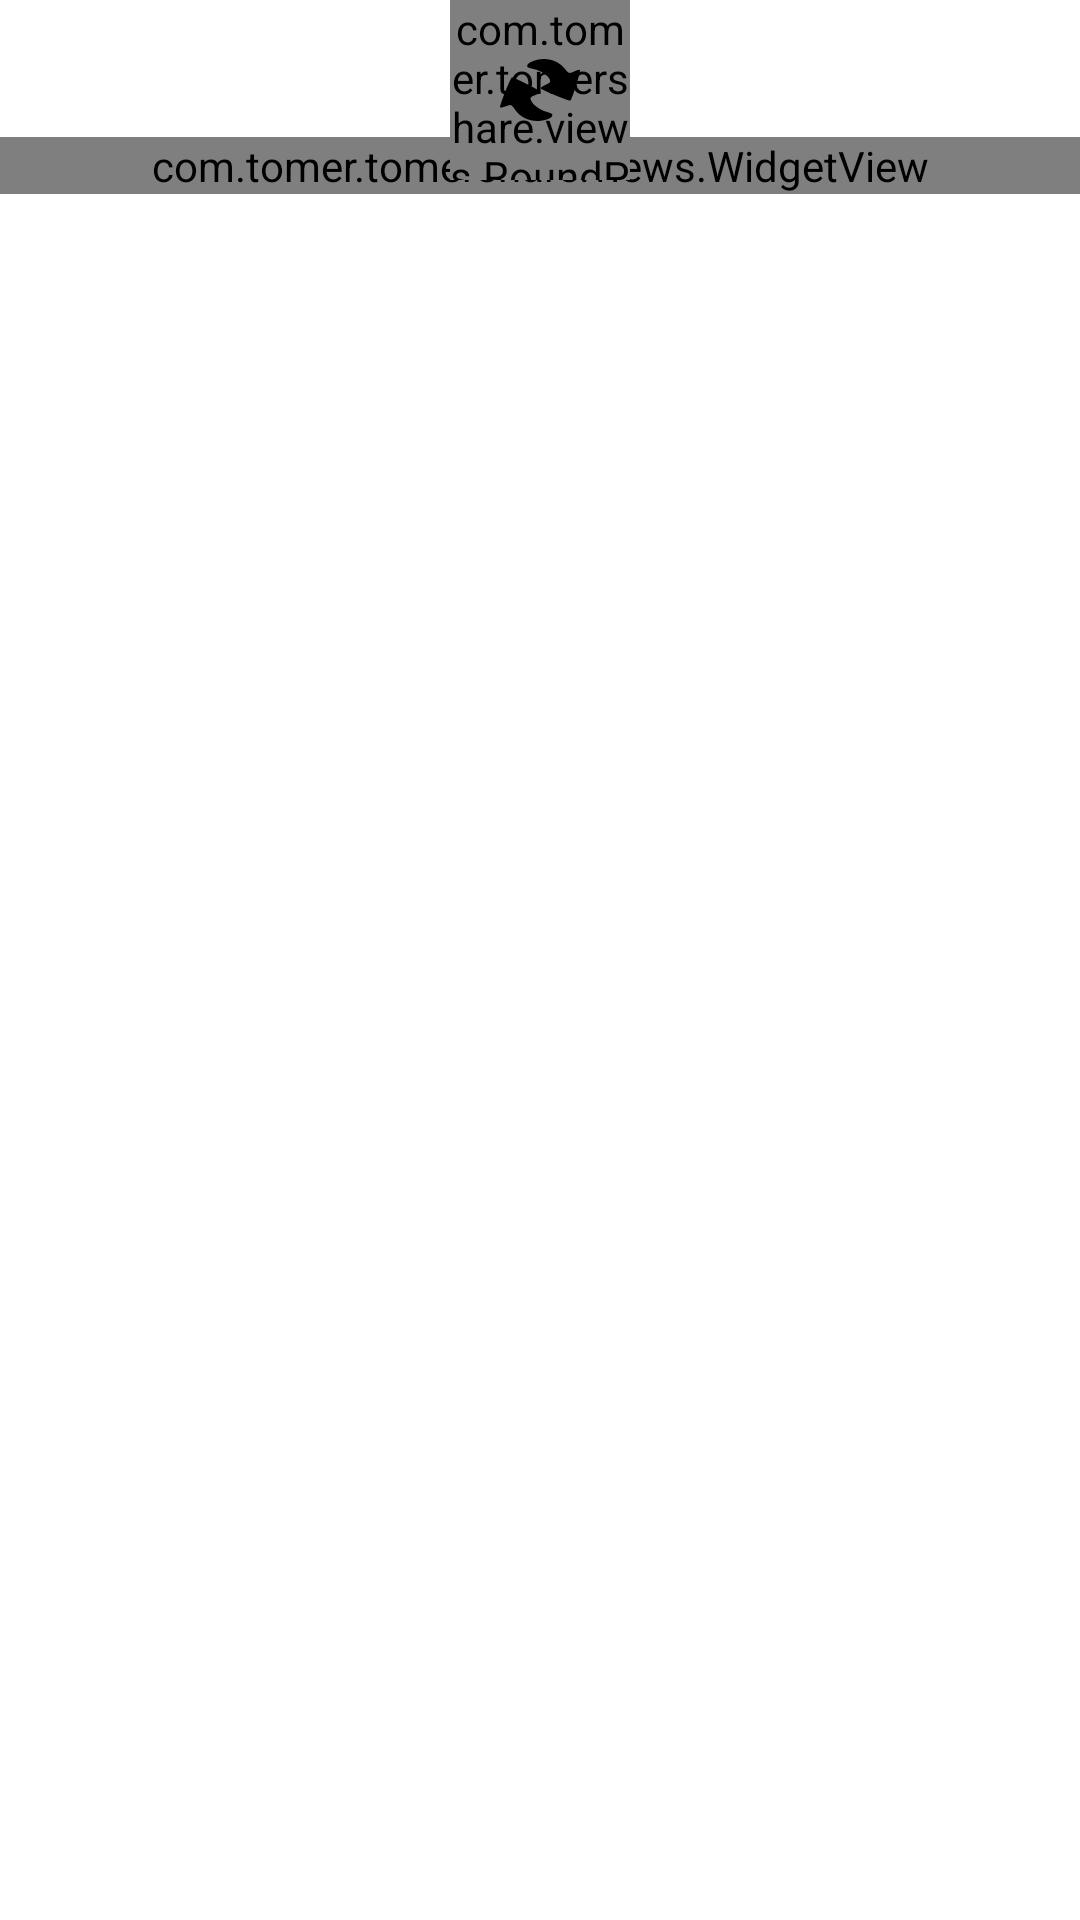

Layout XML and referenced resources for this Android screen:
<!-- AndroidManifest.xml: application theme Theme.TomerShare -->
<!-- res/layout/widget_lay.xml -->
<?xml version="1.0" encoding="utf-8"?>
<androidx.constraintlayout.widget.ConstraintLayout xmlns:android="http://schemas.android.com/apk/res/android"
    xmlns:app="http://schemas.android.com/apk/res-auto"
    xmlns:tools="http://schemas.android.com/tools"
    android:layout_width="match_parent"
    android:layout_height="wrap_content"
    android:forceDarkAllowed="false"
    tools:targetApi="q">

    <com.tomer.tomershare.views.WidgetView
        android:id="@+id/mainCard"
        android:layout_width="match_parent"
        android:layout_height="wrap_content"
        app:layout_constraintTop_toBottomOf="@id/example_Tv" />


    <com.tomer.tomershare.views.RoundProgView
        android:id="@+id/cardView"
        android:layout_width="60dp"
        android:layout_height="60dp"
        app:layout_constraintDimensionRatio="1"
        app:layout_constraintEnd_toEndOf="parent"
        app:layout_constraintStart_toStartOf="parent"
        app:layout_constraintTop_toTopOf="parent" />

    <ImageView
        android:id="@+id/imgRot"
        android:layout_width="60dp"
        android:layout_height="60dp"
        android:contentDescription="@string/des"
        android:padding="16dp"
        android:src="@drawable/logo"
        app:layout_constraintBottom_toBottomOf="@id/cardView"
        app:layout_constraintEnd_toEndOf="@id/cardView"
        app:layout_constraintStart_toStartOf="@id/cardView"
        app:layout_constraintTop_toTopOf="@id/cardView" />

    <TextView
        android:id="@+id/example_Tv"
        android:layout_width="wrap_content"
        android:layout_height="wrap_content"
        android:layout_marginTop="12dp"
        app:layout_constraintBottom_toBottomOf="@+id/cardView"
        app:layout_constraintEnd_toEndOf="parent"
        app:layout_constraintStart_toEndOf="@+id/cardView"
        app:layout_constraintTop_toTopOf="@+id/cardView" />


</androidx.constraintlayout.widget.ConstraintLayout>
<!-- resources referenced by this layout -->
<resources>
  <!-- drawable logo (drawable) -->
  <vector xmlns:android="http://schemas.android.com/apk/res/android"
      android:width="42dp"
      android:height="42dp"
      android:viewportWidth="11.112"
      android:viewportHeight="11.112">
    <path
        android:fillColor="#FF000000"
        android:pathData="m3.8947,2.2145c0.0349,-0.0964 0.2717,-0.2722 0.5263,-0.3908 1.5374,-0.716 3.3702,-0.3545 4.3621,0.8605 0.5903,0.723 0.6212,0.7329 1.2994,0.4152 0.3821,-0.179 0.724,-0.2628 0.7598,-0.1863 0.0961,0.2051 -1.0608,3.9398 -1.2706,4.0381 -0.2028,0.095 -3.8306,-1.4158 -3.9244,-1.6161 -0.0334,-0.0714 0.2614,-0.2807 0.6552,-0.4651 0.6234,-0.292 0.6915,-0.3874 0.5267,-0.7378 -0.2581,-0.5487 -1.2605,-1.1835 -2.1523,-1.363 -0.7561,-0.1522 -0.8927,-0.2491 -0.7821,-0.5546z"
        android:strokeWidth="0.1976492"/>
    <path
        android:fillColor="#FF000000"
        android:pathData="m7.1442,9.0515c-0.042,0.0935 -0.2913,0.2512 -0.554,0.3505 -1.5865,0.5995 -3.3872,0.1023 -4.2859,-1.1832 -0.5348,-0.765 -0.5649,-0.7771 -1.2648,-0.5109 -0.3944,0.15 -0.7416,0.2081 -0.7716,0.1292 -0.0805,-0.2117 1.3515,-3.8497 1.5681,-3.9321 0.2093,-0.0796 3.7145,1.6974 3.7931,1.9041 0.028,0.0737 -0.2816,0.2604 -0.688,0.415 -0.6434,0.2447 -0.7184,0.3348 -0.5802,0.6964 0.2165,0.5665 1.1688,1.2742 2.0448,1.5197 0.7426,0.2081 0.8716,0.3149 0.7386,0.6114z"
        android:strokeWidth="0.1976492"/>
  </vector>
  <string name="des">des</string>
  <style name="Theme.TomerShare" parent="Theme.MaterialComponents.DayNight.NoActionBar">
          
          <item name="colorPrimary">@color/co_main</item>
          <item name="colorPrimaryVariant">@color/co_main</item>
          <item name="colorOnPrimary">@color/white</item>
          
          <item name="android:statusBarColor">?attr/colorPrimaryVariant</item>
          <item name="android:forceDarkAllowed" tools:targetApi="q">false</item>
          <item name="android:windowContentTransitions">true</item>
          
      </style>
  <color name="co_main">#09B1E6</color>
  <color name="white">#FFFFFFFF</color>
</resources>
